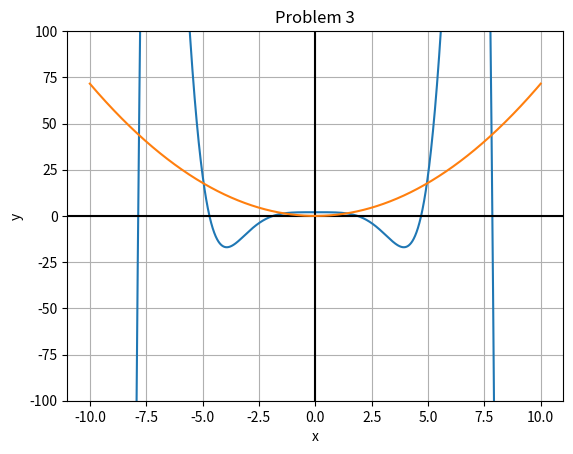

Write the Python code that produced this figure.
# Template File for Homework 3, Problem 3
# PHYS 331
# Amy Oldenburg
#----------------------------------------------   
# DO NOT MODIFY BETWEEN THIS LINE AND ONE BELOW
## module newtonRaphson
import numpy as np
import matplotlib.pyplot as plt 

''' root = newtonRaphson(f,df,a,b,tol,maxiter).
    Finds a root of f(x) = 0 by combining the Newton-Raphson
    method with bisection. The root must be bracketed in (a,b).
    Calls user-supplied functions f(x) and its derivative df(x).   
    tol is the tolerance, and maxiter is the maximum number of iterations..
''' 
def newtonRaphson(f,df,a,b,tol,maxiter):  
    fa = f(a)
    if fa == 0.0: return a
    fb = f(b)
    if fb == 0.0: return b
    if np.sign(fa) == np.sign(fb): 
        print('Root is not bracketed')
        return []
    x = 0.5*(a + b)                    
    for i in range(maxiter):
        fx = f(x)
        if fx == 0.0: return x
      # Tighten the brackets on the root 
        if np.sign(fa) != np.sign(fx): b = x  
        else: a = x
      # Try a Newton-Raphson step    
        dfx = df(x)
      # If division by zero, push x out of bounds
        try: dx = -fx/dfx
        except ZeroDivisionError: dx = b - a
        x = x + dx
      # If the result is outside the brackets, use bisection  
        if (b - x)*(x - a) < 0.0:  
            dx = 0.5*(b - a)                      
            x = a + dx
      # Check for convergence     
        if abs(dx) < tol*max(abs(b),1.0): return x
    print('Too many iterations in Newton-Raphson')
## ADD your code below this line
#----------------------------------------------

def f1(x):
	"""
	Function for the natural frequencies 
	"""
	return np.cosh(x)*np.cos(x)+1

def f_prime(x):
	"""
	derivative of above function
	"""
	return np.cos(x)*np.sinh(x)-np.sin(x)*np.cosh(x)

def HarryPlotter(f,xlo,xhi):
	"""
	"The Chosen function"

	INPUT:
		f: function, this is the function graphed
		xlo: float, lower bound of the graph of the function f
		xhi: float, upper bound of the graph of the function f

	OUTPUT:
		graph of function f over domain xlo-xhi with mesh size dx (definied within the function)
	"""
	dx=1e-3                                         #Plot generator function
	x_vals=np.arange(xlo,xhi+dx,dx)                 #Determine x and y values
	y_vals= f(x_vals)                               
	plt.plot(x_vals,y_vals)
	plt.grid()
	plt.title("Problem 3")
	plt.axhline(color='black')
	plt.axvline(color='black')
	plt.plot(x_vals, freq(x_vals))
	plt.ylim(-100,100)
	plt.xlabel('x')
	plt.ylabel('y')
	plt.show()

def freq(x):                                        #Called when reporting the actual frequencies at the roots.
	L= 0.9
	E= 2e11
	I= 3.2552e-11
	m= 0.4415625
	return np.power((np.power(x,4)*E*I/(m*np.power(L,3))),0.5)/(2*np.pi)

a_b_vals={0.0:2.5,2.5:5.0}                  		#Dictionary of bounds of the brackets around each root.        
i=0
for a in a_b_vals.keys():                           #Calls the function around each root
	b= a_b_vals[a]
	i+=1
	f, df, tol, maxiter = f1, f_prime, 1e-8, 30
	print("")
	print('Fundemental frequency', str(i), 'is', str(freq(newtonRaphson(f,f_prime,a,b,tol,maxiter))), 'Hz', "beta:",str(newtonRaphson(f,f_prime,a,b,tol,maxiter)) )
HarryPlotter(f,-10,10)